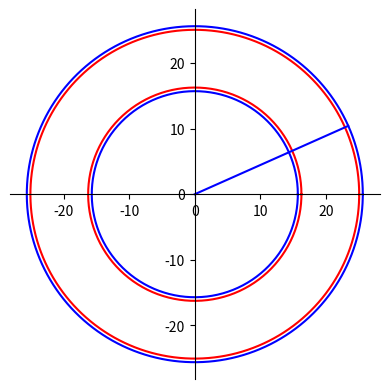

This chart was generated by the following Python code:
import matplotlib.patches
import matplotlib.pyplot as plt
import math
import numpy as np


def get_arc_points(r, angle, dx, center=(0, 0)):
    l = 2*r*math.cos(math.radians((180-angle)/2))
    x_start = center[0] + l/2
    x_end = center[0] - l/2
    y_start = math.sqrt(r * r - x_start * x_start) + center[1]
    y_end = y_start
    theta = math.degrees(math.asin((y_start-center[1]) / r))
    d_theta = (dx / r) * (180 / math.pi)

    x_points = [x_start]
    y_points = [y_start]
    current_x = x_start

    while current_x > x_end:
        theta = theta + d_theta
        next_x = r*math.cos(math.radians(theta))
        next_y = r*math.sin(math.radians(theta)) + center[1]
        x_points.append(next_x)
        y_points.append(next_y)
        current_x = next_x

    x_points.append(x_end)
    y_points.append(y_end)

    return x_points, y_points


tx_layers=['In2.Cu','B.Cu']
netclass = 0
TXCoilTrackWidth=0.4
TXCoilDisTrack=0.15
tx_max_radius = 25.6
tx_min_radius = 15.7
tx_open_angle = 132
tx_dx = 0.02
ds = TXCoilTrackWidth + TXCoilDisTrack
d_alpha = (ds / 15.7) * (180 / math.pi)

fig = plt.figure()
ax = fig.add_subplot(1, 1, 1)

# Move left y-axis and bottim x-axis to centre, passing through (0,0)
ax.spines['left'].set_position('center')
ax.spines['bottom'].set_position('center')
#
# # Eliminate upper and right axes
ax.spines['right'].set_color('none')
ax.spines['top'].set_color('none')
#
# # Show ticks in the left and lower axes only
ax.xaxis.set_ticks_position('bottom')
ax.yaxis.set_ticks_position('left')
ax.set_aspect('equal')

# arc1_x, arc1_y = get_arc_points(tx_min_radius, tx_open_angle, tx_dx)
# plt.plot(arc1_x, arc1_y, color='b')
#
# arc2_x, arc2_y = get_arc_points(tx_max_radius, tx_open_angle, tx_dx)
# plt.plot(arc2_x, arc2_y, color='b')
#
# #plt.plot([arc1_x[-1], arc2_x[-1]], [arc1_y[-1], arc2_y[-1]], color='b')
#
# arc3_x, arc3_y = get_arc_points(tx_min_radius-TXCoilDisTrack-TXCoilTrackWidth, tx_open_angle, tx_dx, center=(0, TXCoilDisTrack+TXCoilTrackWidth))
# plt.plot(arc3_x, arc3_y, color='r')
#
# arc4_x, arc4_y = get_arc_points(tx_max_radius-TXCoilDisTrack-TXCoilTrackWidth, tx_open_angle, tx_dx, center=(0, TXCoilDisTrack+TXCoilTrackWidth))
# plt.plot(arc4_x, arc4_y, color='r')

#plt.plot([arc3_x[-1], arc4_x[-1]], [arc3_y[-1], arc4_y[-1]], color='r')

angle = np.linspace(0, 2 * np.pi , 360)

circle_radius = tx_max_radius
x_circle = circle_radius * np.cos(angle)
y_circle = circle_radius * np.sin(angle)
plt.plot(x_circle, y_circle, color='b')

circle_radius = tx_max_radius - TXCoilTrackWidth-TXCoilDisTrack
x_circle = circle_radius * np.cos(angle)
y_circle = circle_radius * np.sin(angle)
plt.plot(x_circle, y_circle, color='r')

circle_radius = tx_min_radius
x_circle = circle_radius * np.cos(angle)
y_circle = circle_radius * np.sin(angle)
plt.plot(x_circle, y_circle, color='b')

circle_radius = tx_min_radius + TXCoilTrackWidth+TXCoilDisTrack
x_circle = circle_radius * np.cos(angle)
y_circle = circle_radius * np.sin(angle)
plt.plot(x_circle, y_circle, color='r')

x = tx_max_radius*math.cos(math.radians(24))
y = tx_max_radius*math.sin(math.radians(24))

plt.plot([0, tx_max_radius*math.cos(math.radians(24))], [0, tx_max_radius*math.sin(math.radians(24))], color='b')
plt.show()